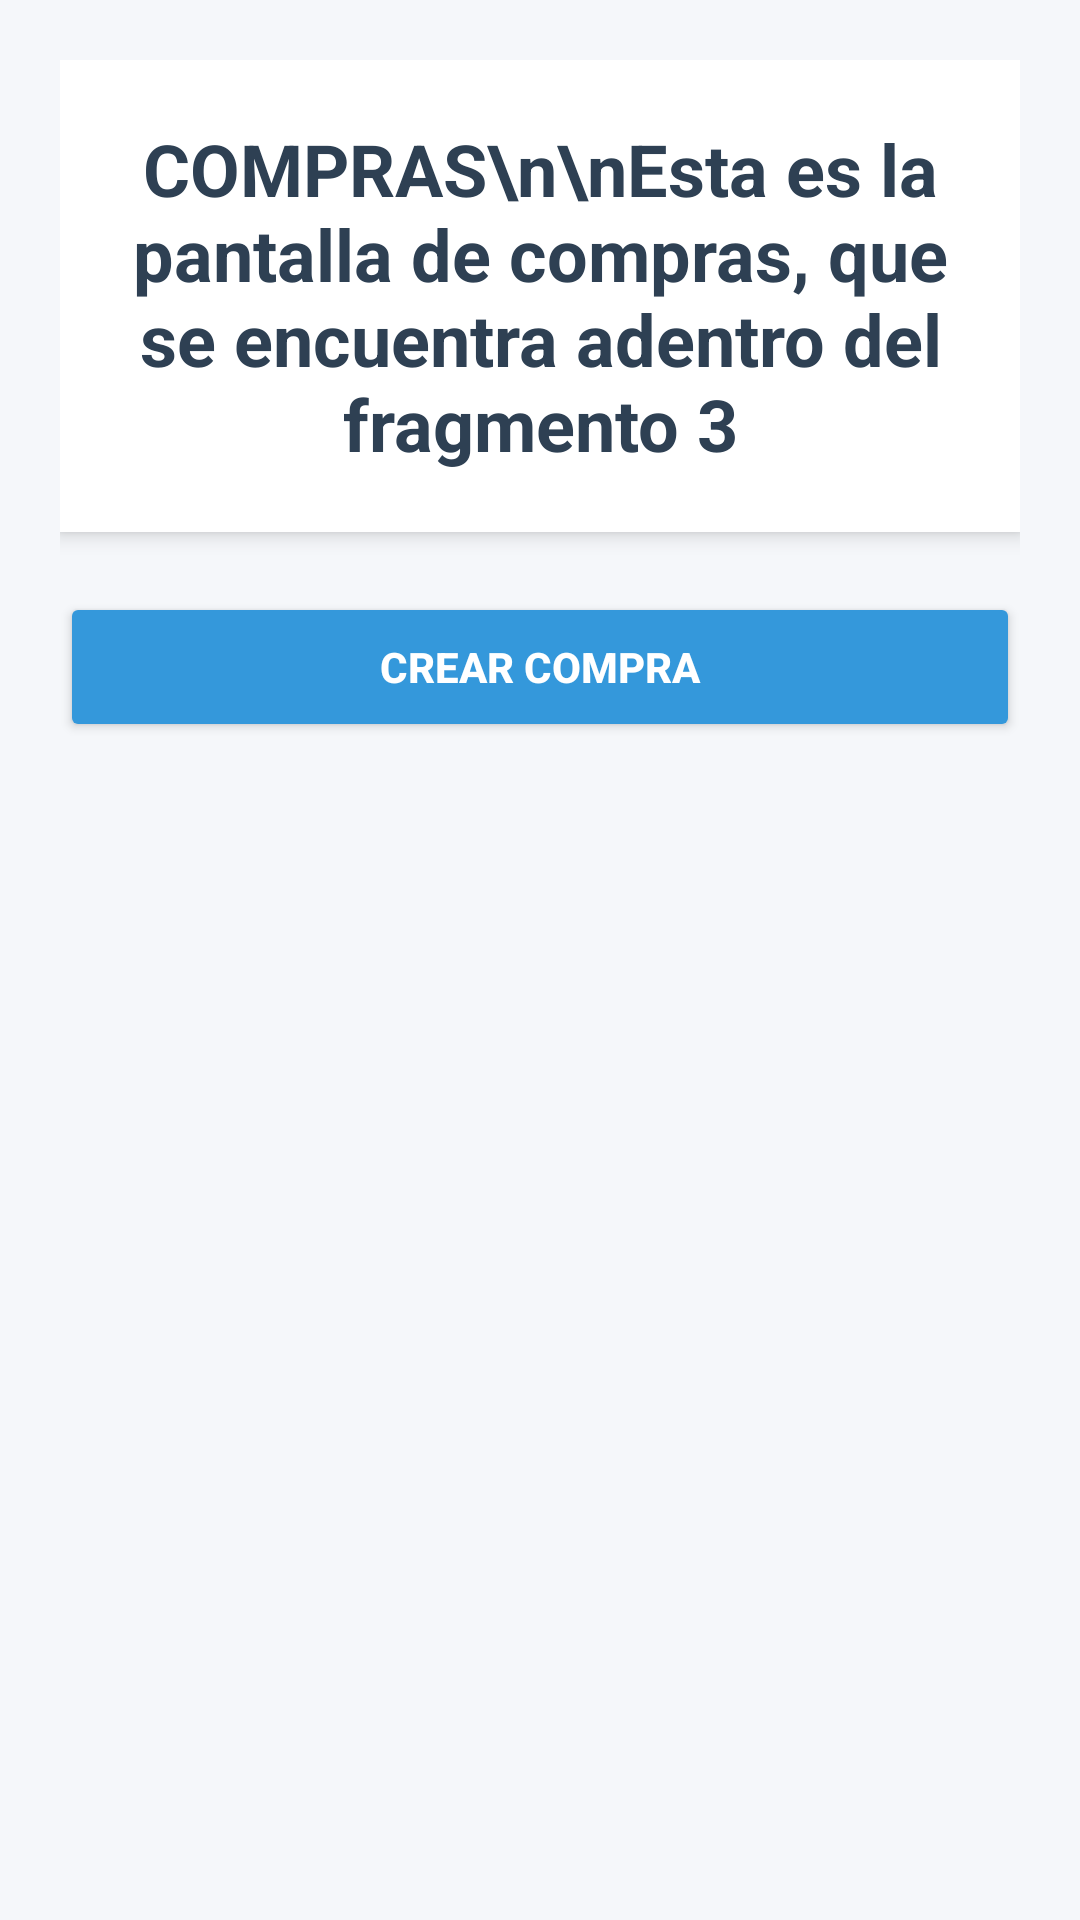

This screen was rendered from an Android layout file. Write that file and the resources it references.
<!-- AndroidManifest.xml: application theme Theme.Proyecto -->
<!-- res/layout/fragment_fragmento3.xml -->
<?xml version="1.0" encoding="utf-8"?>
<FrameLayout xmlns:android="http://schemas.android.com/apk/res/android"
    xmlns:tools="http://schemas.android.com/tools"
    android:layout_width="match_parent"
    android:layout_height="match_parent"
    android:background="#F5F7FA"
    tools:context=".Fragmento3">

    <LinearLayout
        android:layout_width="match_parent"
        android:layout_height="match_parent"
        android:orientation="vertical"
        android:padding="20dp">

        <TextView
            android:id="@+id/TextoF3"
            android:layout_width="match_parent"
            android:layout_height="wrap_content"
            android:text="COMPRAS\n\nEsta es la pantalla de compras, que se encuentra adentro del fragmento 3"
            android:textAlignment="center"
            android:textColor="#2E4053"
            android:textSize="24sp"
            android:textStyle="bold"
            android:padding="20dp"
            android:background="#FFFFFF"
            android:elevation="4dp" />

        <Button
            android:id="@+id/btnBotonCompras"
            android:layout_width="match_parent"
            android:layout_height="50dp"
            android:layout_marginTop="20dp"
            android:text="Crear Compra"
            android:textStyle="bold"
            android:textColor="#FFFFFF"
            android:backgroundTint="#3498DB" />

    </LinearLayout>

</FrameLayout>
<!-- resources referenced by this layout -->
<resources>
  <style name="Theme.Proyecto" parent="Base.Theme.Proyecto" />
  <style name="Base.Theme.Proyecto" parent="Theme.Material3.DayNight.NoActionBar">
  
          
          <item name="colorPrimary">#238B57</item>
  
          
          <item name="colorOnPrimary">#FFFFFF</item>
  
          
          <item name="colorSecondary">#238B57</item>
  
          
          <item name="colorSecondaryContainer">#FFFFFF</item>
  
          
          <item name="colorOnSecondaryContainer">#238B57</item>
  
          
          <item name="android:windowBackground">#F4F6F8</item>
  
          
          <item name="android:navigationBarColor">#FFFFFF</item>
  
          
          <item name="android:windowLightNavigationBar">true</item>
  
      </style>
</resources>
